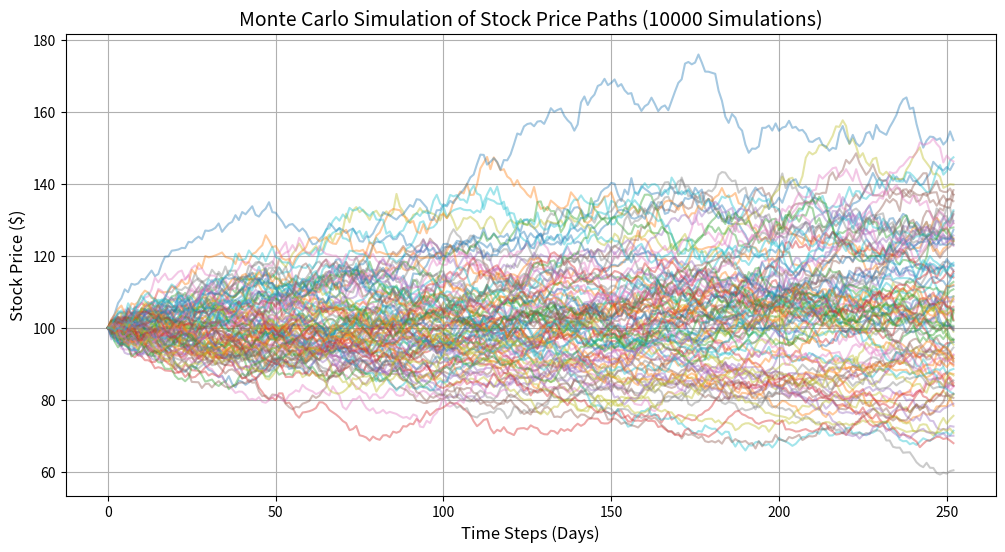

Here is the Python script that generated this plot:
import matplotlib.pyplot as plt
import numpy as np

# Option and Market Parameters
S0 = 100.0  # Current stock price ($100)
K = 100.0  # Strike price ($100 - At-the-money)
T = 1.0  # Time to maturity (1 year)
r = 0.05  # Risk-free interest rate (5%)
sigma = 0.20  # Volatility (20%)

# Simulation parameters
num_simulations = 10000  # Number of random price paths to simulate
num_steps = 252  # Number of time steps (trading days in a year)
dt = T / num_steps  # Size of each time step

# Simulate Stock Price Paths using Geometric Brownian Motion
# Initialize a matrix to store prices
price_paths = np.zeros((num_steps + 1, num_simulations))
price_paths[0] = S0

# Generate random normal noise for all steps and simulations at once
np.random.seed(42)  # Set seed for reproducible results
z = np.random.standard_normal((num_steps, num_simulations))

# Step through time using the GBM formula
for t in range(1, num_steps + 1):
  # Drift component + Diffusion (random noise) component
  drift = (r - 0.5 * sigma**2) * dt
  diffusion = sigma * np.sqrt(dt) * z[t - 1]
  price_paths[t] = price_paths[t - 1] * np.exp(drift + diffusion)

# Calculate Payoffs at Expiration (T)
# For a Call option: Max(S_final - Strike, 0)
final_prices = price_paths[-1]
payoffs = np.maximum(final_prices - K, 0)

# Discount the average payoff back to present value using the risk-free rate
option_price = np.exp(-r * T) * np.mean(payoffs)

print(
    f"Estimated European Call Option Price via Monte Carlo: ${option_price:.2f}"
)

# Plot a subset of the simulated price paths
plt.figure(figsize=(12, 6))
plt.plot(price_paths[:, :100], alpha=0.4)  # Plot first 100 paths
plt.title(
    f"Monte Carlo Simulation of Stock Price Paths ({num_simulations} Simulations)",
    fontsize=14,
)
plt.xlabel("Time Steps (Days)", fontsize=12)
plt.ylabel("Stock Price ($)", fontsize=12)
plt.grid(True)
plt.show()
